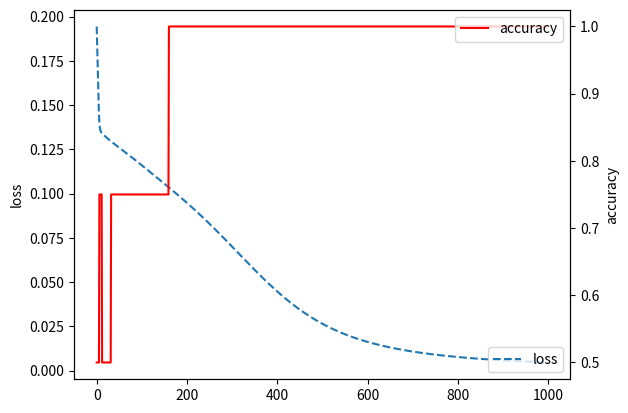

Source code (Python):
"""
[redacted]
[redacted]
[redacted]
[redacted]
"""
import numpy as np
import matplotlib.pyplot as plt

x_train = np.array([
    [0., 0.],
    [0., 1.],
    [1., 0.],
    [1., 1.]
])
y_train = np.array([
    [0.],
    [1.],
    [1.],
    [0.]
])


# 손실 함수
def MSE(s, y):
    return 1 / (2 * len(s)) * np.sum((s - y) ** 2)


# 활성화 함수
def sigmoid(x):
    return 1 / (1 + np.exp(-x))


# 모델
class Model(object):
    def __init__(self, x, y, lr=0.01, epoch=1000):
        """
        레이어 정의
        :param x: input 값
        :param y: output 값
        :param lr: learning rate
        :param epoch: epoch
        """
        self.input = x
        self.output = y
        self.w1 = np.random.randn(2, 10)
        self.b1 = np.random.randn(1, 10)
        self.w2 = np.random.randn(10, 1)
        self.b2 = np.random.randn(1, 1)
        self.lr = lr
        self.epoch = epoch

    # 생성자에서 정의한 레이어로 순전파 연산
    def forward(self, x):
        self.z1 = x @ self.w1 + self.b1
        self.s1 = sigmoid(self.z1)
        self.z2 = self.s1 @ self.w2 + self.b2
        self.s2 = sigmoid(self.z2)
        return self.s2

    def backward(self):
        # 손실함수 미분
        dLoss = self.s2 - self.output
        # 활성화 함수 미분
        dAct2 = self.s2 * (1 - self.s2)
        grad2 = dLoss * dAct2
        # 레이어 2의 w,b 미분
        self.dw2 = self.s1.T @ grad2
        self.db2 = np.sum(grad2, axis=0)
        # 레이어 2의 s1 미분( 레이어 1의 output 값으로 들어가서 미분됨)
        ds2 = grad2 @ self.w2.T
        # 활성화 함수 미분
        dAct1 = self.s1 * (1 - self.s1)
        grad1 = ds2 * dAct1
        # 레이어 1 w,b 미분
        self.dw1 = self.input.T @ grad1
        self.db1 = np.sum(grad1, axis=0)
        self.__update(self.lr)

    # 손실함수로 loss 값 리턴
    def get_los(self):
        if self.s2 is None:
            return None
        return MSE(self.s2, self.output)

    # backpropagation 연산 후 업데이트
    def __update(self, lr):
        self.w1 -= lr * self.dw1
        self.b1 -= lr * self.db1
        self.w2 -= lr * self.dw2
        self.b2 -= lr * self.db2

    # 정확도 측정
    def accuracy(self, s, y):
        s_mask = np.where(s >= 0.5, 1, 0)
        checking = np.sum(s_mask == y)
        return checking / len(s)

    # 학습
    def train(self, log_loss=False, log_step=10, draw_graph=True):
        """

        :param log_loss: 학습시키면서 loss 값을 보여줄건지 결정 True 면 보여주고 False 면 안보여줌
        :param log_step: loss 값을 몇 epoch 돌았을때마다 보여줄건지 지정
        :param draw_graph: 그래프를 보여줄지 말지 여부를 결정
        :return: None
        """
        # 정확도와 loss 값을 저장하여 그래프에 표시
        accuracy_list = []
        loss_list = []
        for i in range(1,self.epoch+1):
            yhat = self.forward(self.input)
            self.backward()
            loss = model.get_los()
            # 1 epoch 마다 loss 값과 accuracy 값을 저장
            acc = model.accuracy(yhat, self.output)
            loss_list.append(loss)
            accuracy_list.append(acc)
            # log_loss 가 True 일때 지정한 스템마다 loss 값 출력
            if log_loss is True and self.epoch % log_step == 0:
                print(f"{i}/{self.epoch}\t\tloss:{loss}\t\taccuracy:{acc}")
        # draw_graph 가 True 일때 loss,acc 그래프 그리기
        if draw_graph:
            fig, ax = plt.subplots()
            ax.plot(loss_list, "--",label="loss")
            ax.set_ylabel("loss")
            ax.legend(loc="lower right")
            # y축 두개로 만듦
            ax2 = ax.twinx()
            ax2.plot(accuracy_list, "r",label="accuracy")
            ax2.set_ylabel("accuracy")
            ax2.legend(loc="upper right")
            plt.show()

    # 입력값을 받아 forward 연산
    def check(self, input_):
        return self.forward(input_)


model = Model(x_train, y_train, lr=0.3, epoch=1000)
model.train(log_loss=True, log_step=100)

print(model.check(np.array([[0., 0.]])))
print(model.check(np.array([[0., 1.]])))
print(model.check(np.array([[1., 0.]])))
print(model.check(np.array([[1., 1.]])))
